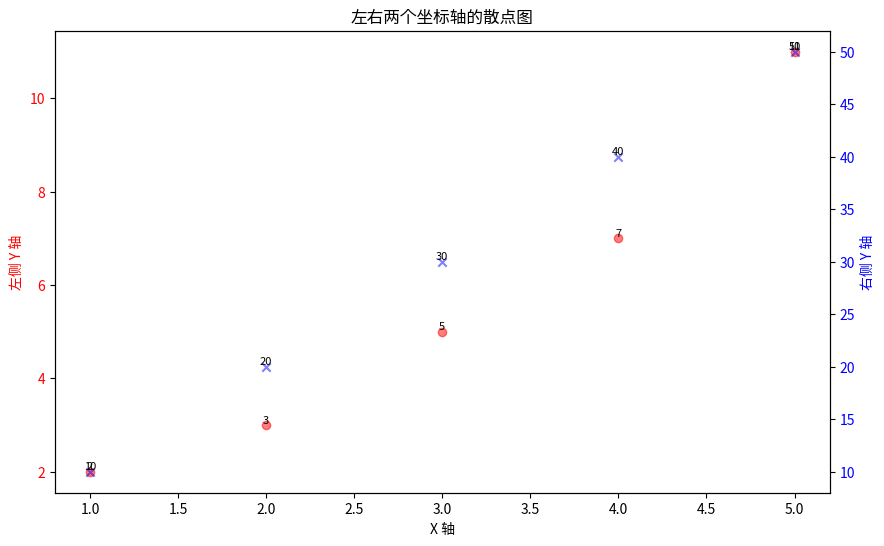

Write the Python code that produced this figure.
import numpy as np
import matplotlib.pyplot as plt

# 示例数据
x = np.array([1, 2, 3, 4, 5])
y1 = np.array([2, 3, 5, 7, 11])  # 左侧 y 轴的数据
y2 = np.array([10, 20, 30, 40, 50])  # 右侧 y 轴的数据

# 创建图形
fig, ax1 = plt.subplots(figsize=(10, 6))

# 绘制左侧散点图
ax1.scatter(x, y1, color='red', marker='o', alpha=0.5, label='数据集1')
ax1.set_xlabel('X 轴')
ax1.set_ylabel('左侧 Y 轴', color='red')
ax1.tick_params(axis='y', labelcolor='red')

# 在左侧 y 轴上添加文本标签
for i in range(len(x)):
    ax1.text(x[i], y1[i], f'{y1[i]}', fontsize=8, ha='center', va='bottom')

# 创建右侧 y 轴
ax2 = ax1.twinx()
ax2.scatter(x, y2, color='blue', marker='x', alpha=0.5, label='数据集2')
ax2.set_ylabel('右侧 Y 轴', color='blue')
ax2.tick_params(axis='y', labelcolor='blue')

# 在右侧 y 轴上添加文本标签
for i in range(len(x)):
    ax2.text(x[i], y2[i], f'{y2[i]}', fontsize=8, ha='center', va='bottom')

# 设置标题
plt.title('左右两个坐标轴的散点图')

# 显示图形
plt.savefig('dual_axis_scatter_plot.png')  # 保存图像
